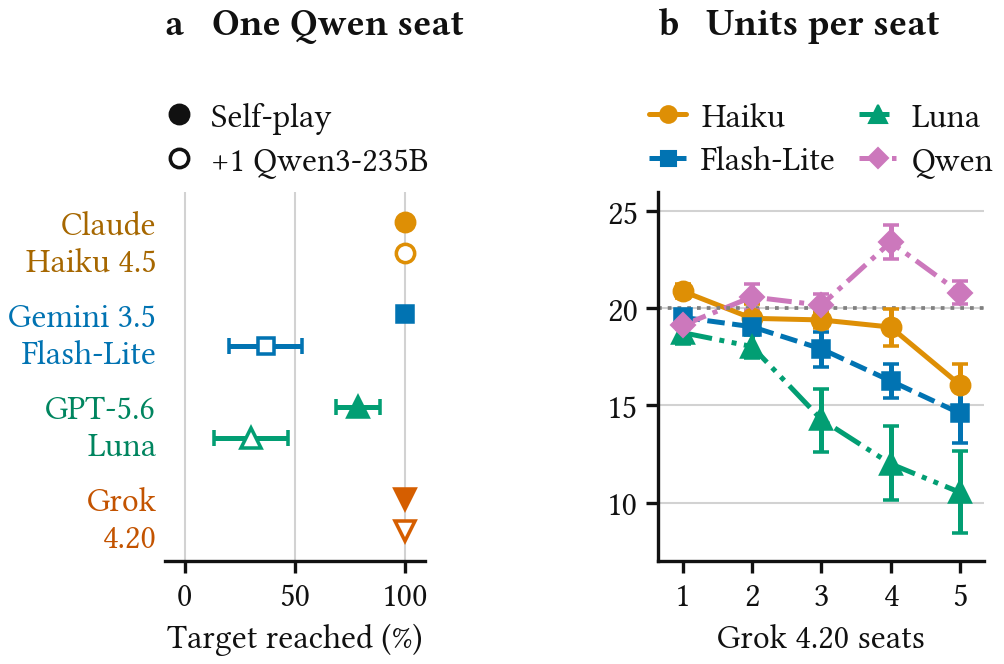

Source data for this figure (header and first rows):
panel, model, condition, grok_seats, estimate, ci_low, ci_high, unit, n_games, bootstrap_seed, experiments, risk_levels, games_per_risk, bootstrap_draws, ci_method
a, Claude Haiku 4.5, self_play, , 100.0, 100.0, 100.0, percent_games_reaching_target, 60, 20261016, exp_baseline;exp_evprobe, 0.1;0.5;0.9, 20, 5000, percentile_2.5_97.5;pooled_games;not_ris…
a, Claude Haiku 4.5, one_Qwen_seat, , 100.0, 100.0, 100.0, percent_games_reaching_target, 30, 20261116, exp_mixed, 0.1;0.5;0.9, 10, 5000, percentile_2.5_97.5;pooled_games;not_ris…
a, Gemini 3.5 Flash-Lite, self_play, , 100.0, 100.0, 100.0, percent_games_reaching_target, 60, 20261017, exp_baseline;exp_evprobe, 0.1;0.5;0.9, 20, 5000, percentile_2.5_97.5;pooled_games;not_ris…
a, Gemini 3.5 Flash-Lite, one_Qwen_seat, , 36.67, 20.0, 53.33, percent_games_reaching_target, 30, 20261117, exp_mixed, 0.1;0.5;0.9, 10, 5000, percentile_2.5_97.5;pooled_games;not_ris…
a, GPT-5.6 Luna, self_play, , 78.33, 68.33, 88.33, percent_games_reaching_target, 60, 20261018, exp_baseline;exp_evprobe, 0.1;0.5;0.9, 20, 5000, percentile_2.5_97.5;pooled_games;not_ris…
a, GPT-5.6 Luna, one_Qwen_seat, , 30.0, 13.33, 46.67, percent_games_reaching_target, 30, 20261118, exp_mixed, 0.1;0.5;0.9, 10, 5000, percentile_2.5_97.5;pooled_games;not_ris…
a, Grok 4.20, self_play, , 100.0, 100.0, 100.0, percent_games_reaching_target, 60, 20261019, exp_baseline;exp_evprobe, 0.1;0.5;0.9, 20, 5000, percentile_2.5_97.5;pooled_games;not_ris…
a, Grok 4.20, one_Qwen_seat, , 100.0, 100.0, 100.0, percent_games_reaching_target, 30, 20261119, exp_mixed, 0.1;0.5;0.9, 10, 5000, percentile_2.5_97.5;pooled_games;not_ris…
b, Claude Haiku 4.5, beside_Grok, 1, 20.88, 20.53, 21.23, mean_units_per_focal_seat_per_game, 30, 20261217, exp_mixed, 0.1;0.5;0.9, 10, 5000, percentile_2.5_97.5;pooled_games;not_ris…
b, Claude Haiku 4.5, beside_Grok, 2, 19.48, 18.8, 20.22, mean_units_per_focal_seat_per_game, 30, 20261218, exp_mixed, 0.1;0.5;0.9, 10, 5000, percentile_2.5_97.5;pooled_games;not_ris…
b, Claude Haiku 4.5, beside_Grok, 3, 19.4, 18.98, 19.82, mean_units_per_focal_seat_per_game, 30, 20261219, exp_mixed, 0.1;0.5;0.9, 10, 5000, percentile_2.5_97.5;pooled_games;not_ris…
b, Claude Haiku 4.5, beside_Grok, 4, 19.03, 18.07, 19.97, mean_units_per_focal_seat_per_game, 30, 20261220, exp_mixed, 0.1;0.5;0.9, 10, 5000, percentile_2.5_97.5;pooled_games;not_ris…
b, Claude Haiku 4.5, beside_Grok, 5, 16.07, 14.87, 17.13, mean_units_per_focal_seat_per_game, 30, 20261221, exp_mixed, 0.1;0.5;0.9, 10, 5000, percentile_2.5_97.5;pooled_games;not_ris…
b, Gemini 3.5 Flash-Lite, beside_Grok, 1, 19.53, 19.19, 19.85, mean_units_per_focal_seat_per_game, 30, 20261227, exp_mixed, 0.1;0.5;0.9, 10, 5000, percentile_2.5_97.5;pooled_games;not_ris…
b, Gemini 3.5 Flash-Lite, beside_Grok, 2, 19.05, 18.72, 19.37, mean_units_per_focal_seat_per_game, 30, 20261228, exp_mixed, 0.1;0.5;0.9, 10, 5000, percentile_2.5_97.5;pooled_games;not_ris…
b, Gemini 3.5 Flash-Lite, beside_Grok, 3, 17.91, 17, 18.8, mean_units_per_focal_seat_per_game, 30, 20261229, exp_mixed, 0.1;0.5;0.9, 10, 5000, percentile_2.5_97.5;pooled_games;not_ris…
b, Gemini 3.5 Flash-Lite, beside_Grok, 4, 16.27, 15.4, 17.13, mean_units_per_focal_seat_per_game, 30, 20261230, exp_mixed, 0.1;0.5;0.9, 10, 5000, percentile_2.5_97.5;pooled_games;not_ris…
b, Gemini 3.5 Flash-Lite, beside_Grok, 5, 14.6, 13.07, 16.0, mean_units_per_focal_seat_per_game, 30, 20261231, exp_mixed, 0.1;0.5;0.9, 10, 5000, percentile_2.5_97.5;pooled_games;not_ris…
b, GPT-5.6 Luna, beside_Grok, 1, 18.75, 18.16, 19.28, mean_units_per_focal_seat_per_game, 30, 20261237, exp_mixed, 0.1;0.5;0.9, 10, 5000, percentile_2.5_97.5;pooled_games;not_ris…
b, GPT-5.6 Luna, beside_Grok, 2, 18.03, 17.43, 18.63, mean_units_per_focal_seat_per_game, 30, 20261238, exp_mixed, 0.1;0.5;0.9, 10, 5000, percentile_2.5_97.5;pooled_games;not_ris…
b, GPT-5.6 Luna, beside_Grok, 3, 14.29, 12.62, 15.87, mean_units_per_focal_seat_per_game, 30, 20261239, exp_mixed, 0.1;0.5;0.9, 10, 5000, percentile_2.5_97.5;pooled_games;not_ris…
b, GPT-5.6 Luna, beside_Grok, 4, 12.0, 10.13, 13.97, mean_units_per_focal_seat_per_game, 30, 20261240, exp_mixed, 0.1;0.5;0.9, 10, 5000, percentile_2.5_97.5;pooled_games;not_ris…
b, GPT-5.6 Luna, beside_Grok, 5, 10.53, 8.467, 12.67, mean_units_per_focal_seat_per_game, 30, 20261241, exp_mixed, 0.1;0.5;0.9, 10, 5000, percentile_2.5_97.5;pooled_games;not_ris…
b, Qwen3-235B, beside_Grok, 1, 19.12, 18.95, 19.29, mean_units_per_focal_seat_per_game, 30, 20261247, exp_mixed, 0.1;0.5;0.9, 10, 5000, percentile_2.5_97.5;pooled_games;not_ris…
b, Qwen3-235B, beside_Grok, 2, 20.58, 19.93, 21.27, mean_units_per_focal_seat_per_game, 30, 20261248, exp_mixed, 0.1;0.5;0.9, 10, 5000, percentile_2.5_97.5;pooled_games;not_ris…
b, Qwen3-235B, beside_Grok, 3, 20.16, 19.64, 20.71, mean_units_per_focal_seat_per_game, 30, 20261249, exp_mixed, 0.1;0.5;0.9, 10, 5000, percentile_2.5_97.5;pooled_games;not_ris…
b, Qwen3-235B, beside_Grok, 4, 23.4, 22.53, 24.3, mean_units_per_focal_seat_per_game, 30, 20261250, exp_mixed, 0.1;0.5;0.9, 10, 5000, percentile_2.5_97.5;pooled_games;not_ris…
b, Qwen3-235B, beside_Grok, 5, 20.8, 20.2, 21.4, mean_units_per_focal_seat_per_game, 30, 20261251, exp_mixed, 0.1;0.5;0.9, 10, 5000, percentile_2.5_97.5;pooled_games;not_ris…
